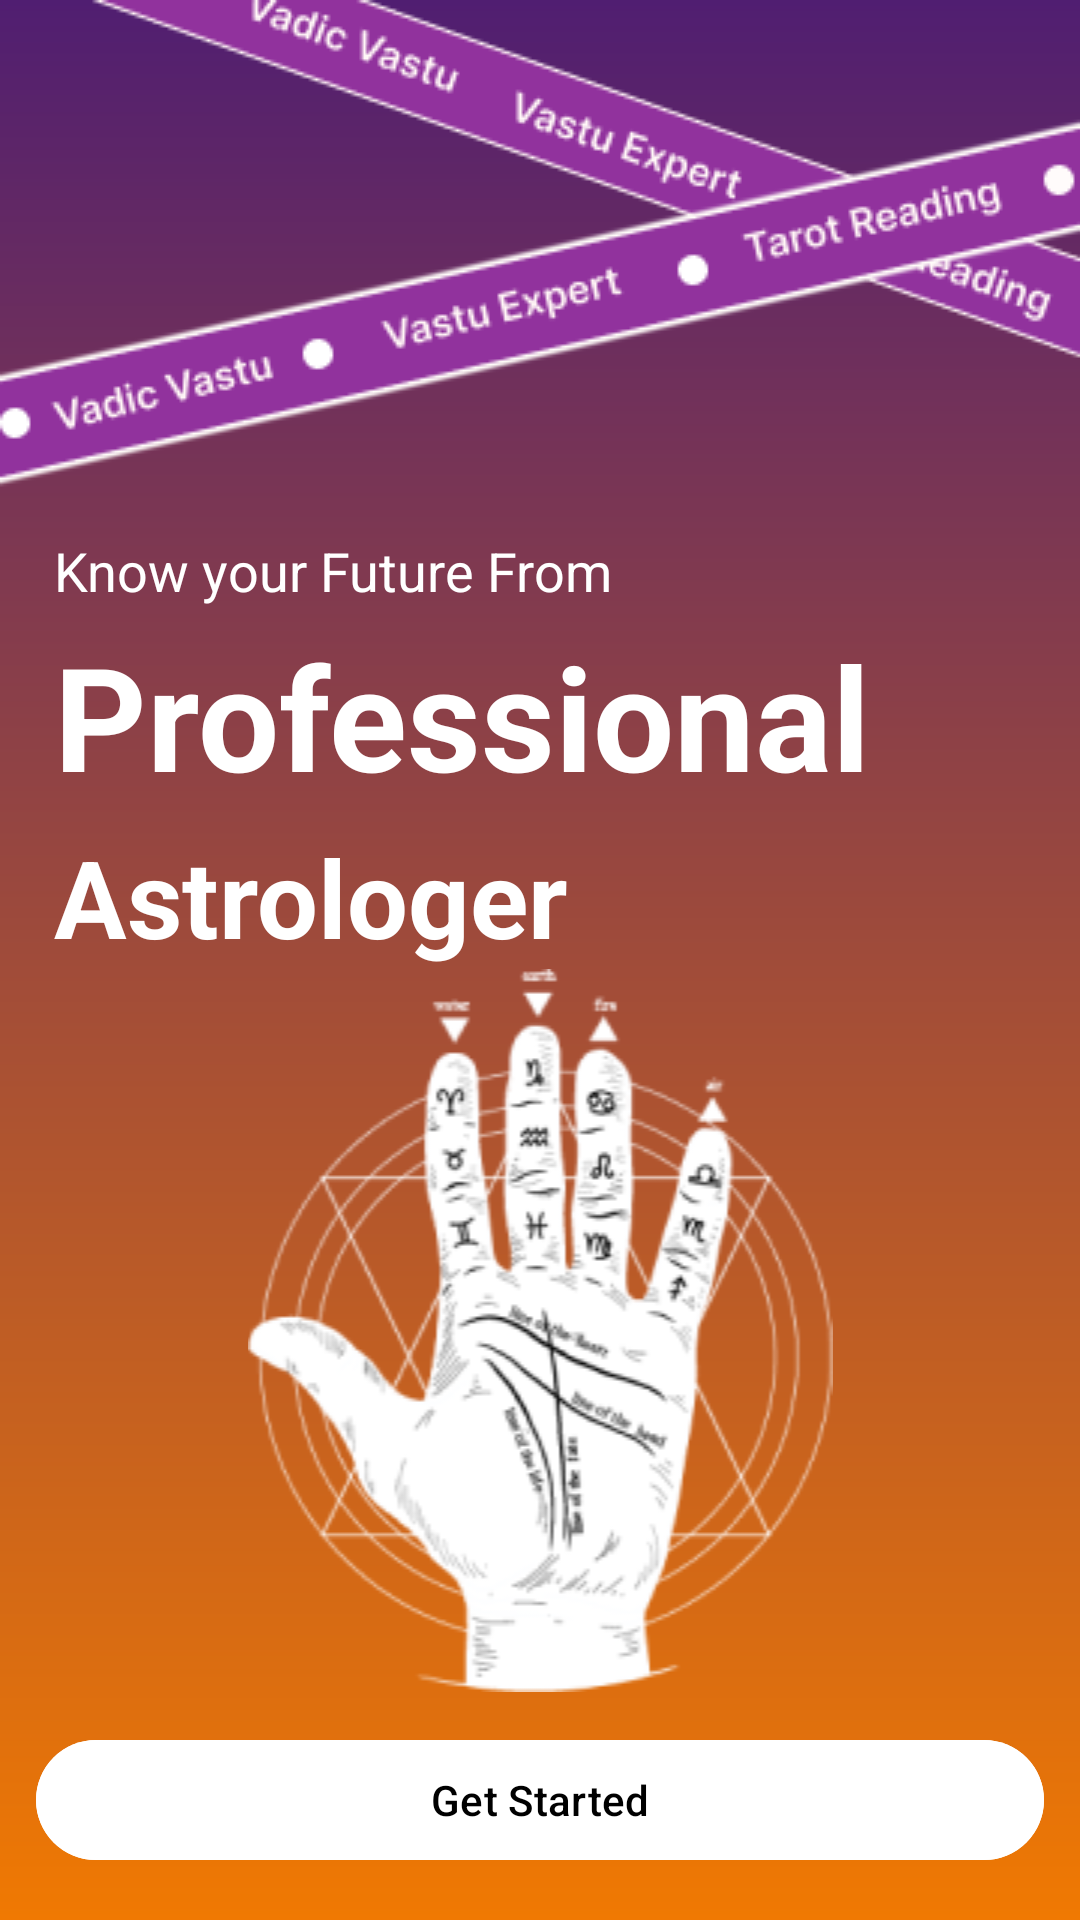

Reconstruct the res/layout file that produces this screen, plus the resources it refers to.
<!-- AndroidManifest.xml: application theme Theme.AstroHelpme -->
<!-- res/layout/fragment_get_started.xml -->
<?xml version="1.0" encoding="utf-8"?>
<androidx.core.widget.NestedScrollView xmlns:android="http://schemas.android.com/apk/res/android"
    xmlns:tools="http://schemas.android.com/tools"
    android:layout_width="match_parent"
    android:layout_height="match_parent"
    android:background="@drawable/lineat_gradient"
    tools:context=".ui.activity.AuthActivity">

    <LinearLayout
        android:layout_width="match_parent"
        android:layout_height="wrap_content"
        android:orientation="vertical">

        <ImageView
            android:layout_width="match_parent"
            android:layout_height="match_parent"
            android:src="@drawable/ic_image" />

        <TextView
            android:layout_width="match_parent"
            android:layout_height="wrap_content"
            android:layout_marginStart="18dp"
            android:layout_marginTop="12dp"
            android:text="@string/know_your_future_from"
            android:textColor="@color/white"
            android:textSize="18sp" />

        <TextView
            android:layout_width="match_parent"
            android:layout_height="wrap_content"
            android:layout_marginStart="18dp"
            android:layout_marginTop="4dp"
            android:text="@string/professional"
            android:textColor="@color/white"
            android:textSize="48sp"
            android:textStyle="bold" />

        <TextView
            android:layout_width="match_parent"
            android:layout_height="wrap_content"
            android:layout_marginStart="18dp"
            android:layout_marginTop="4dp"
            android:text="@string/astrologer"
            android:textColor="@color/white"
            android:textSize="36sp"
            android:textStyle="bold" />

        <ImageView
            android:layout_width="match_parent"
            android:layout_height="match_parent"
            android:src="@drawable/ic_hand" />

        <com.google.android.material.button.MaterialButton
            android:id="@+id/btnStart"
            android:layout_width="match_parent"
            android:layout_height="wrap_content"
            android:layout_margin="12dp"
            android:backgroundTint="@color/white"
            android:text="@string/get_started"
            android:textColor="@color/black" />


    </LinearLayout>


</androidx.core.widget.NestedScrollView>
<!-- resources referenced by this layout -->
<resources>
  <color name="black">#FF000000</color>
  <color name="white">#FFFFFFFF</color>
  <!-- drawable ic_hand: png bitmap (drawable, 32294 bytes) -->
  <!-- drawable ic_image: png bitmap (drawable, 18177 bytes) -->
  <!-- drawable lineat_gradient (drawable) -->
  <?xml version="1.0" encoding="utf-8"?>
  <layer-list xmlns:android="http://schemas.android.com/apk/res/android">
      <item>
          <shape>
              <gradient
                  android:angle="90"
                  android:endColor="#501E71"
                  android:startColor="#F07902"
                  android:type="linear" />
          </shape>
      </item>
  </layer-list>
  <string name="astrologer">Astrologer</string>
  <string name="get_started">Get Started</string>
  <string name="know_your_future_from">Know your Future From</string>
  <string name="professional">Professional</string>
  <style name="Theme.AstroHelpme" parent="Base.Theme.AstroHelpme" />
  <style name="Base.Theme.AstroHelpme" parent="Theme.Material3.DayNight.NoActionBar">
          
          
      </style>
</resources>
